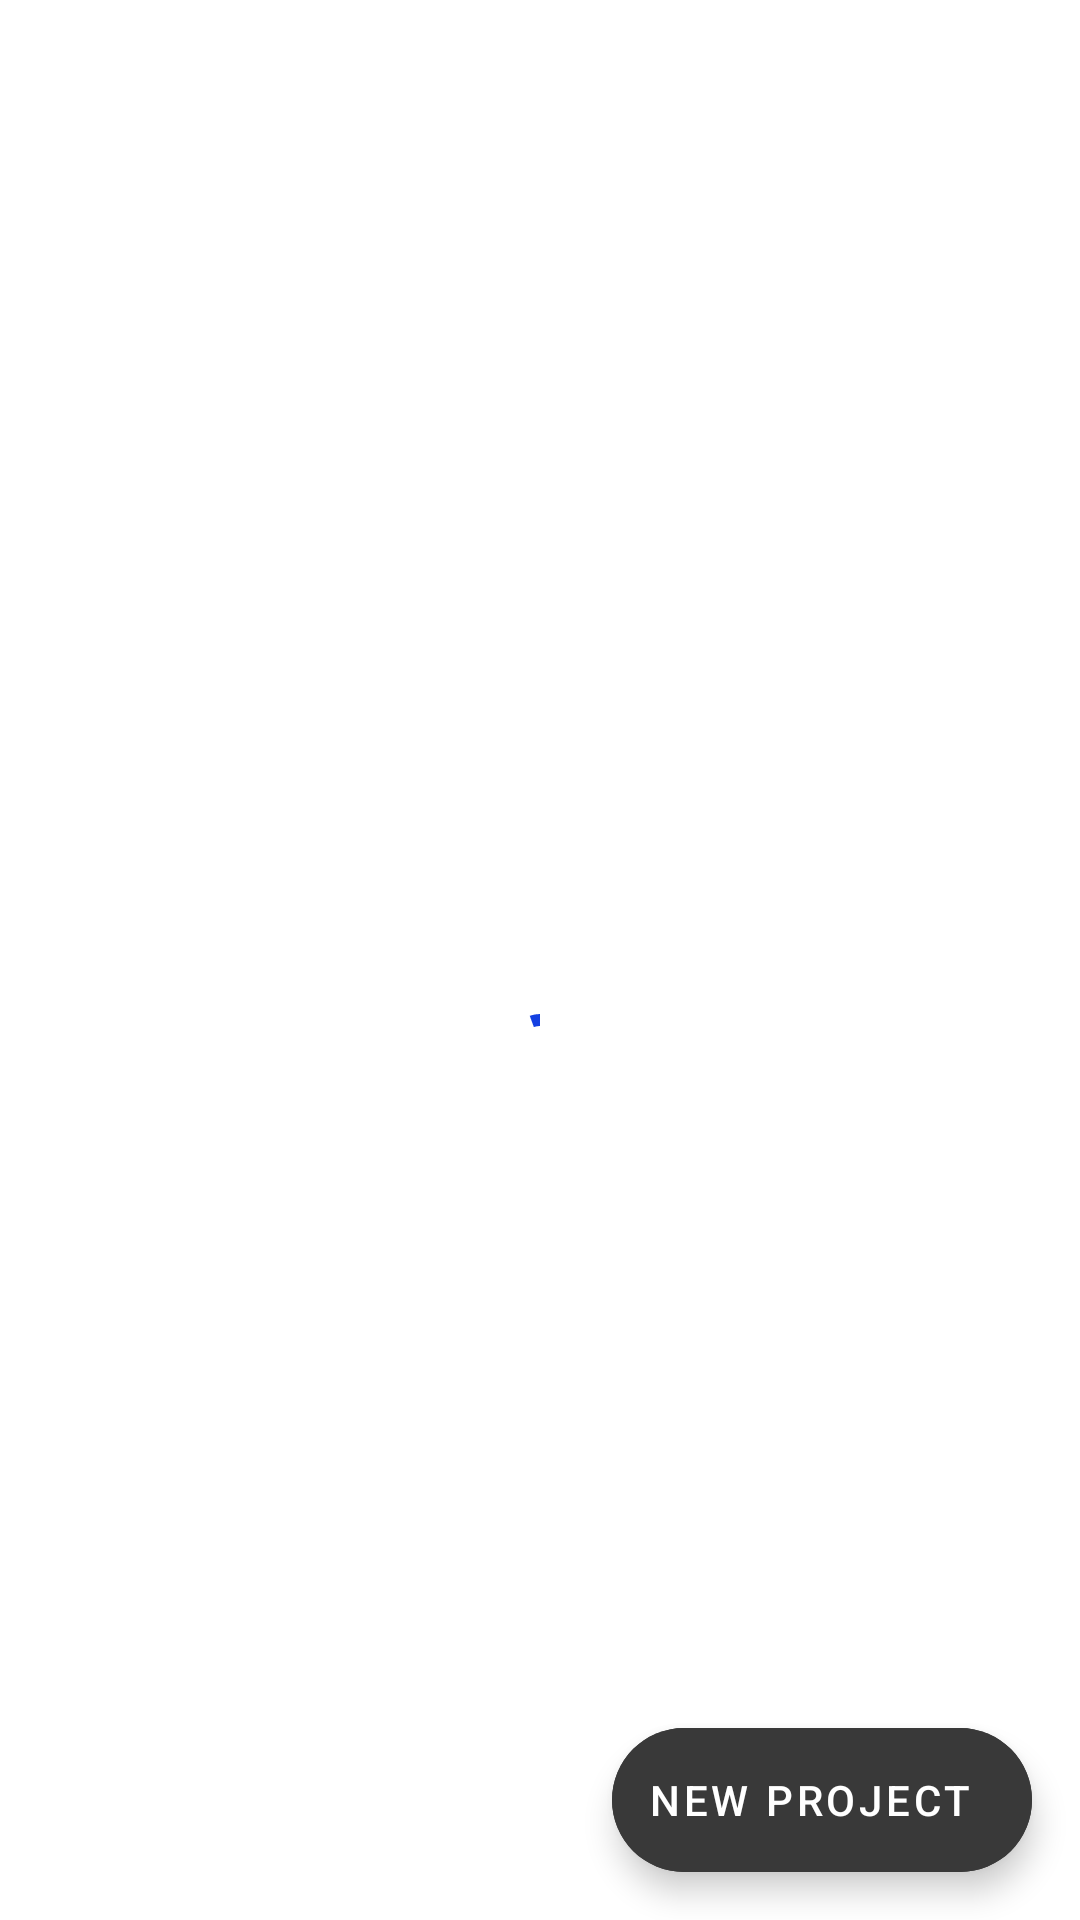

Produce the Android XML layout that renders to this screen, including the resource entries it uses.
<!-- AndroidManifest.xml: application theme Theme.Tasks -->
<!-- res/layout/fragment_projects.xml -->
<?xml version="1.0" encoding="utf-8"?>
<androidx.coordinatorlayout.widget.CoordinatorLayout xmlns:android="http://schemas.android.com/apk/res/android"
    xmlns:app="http://schemas.android.com/apk/res-auto"
    xmlns:tools="http://schemas.android.com/tools"
    android:layout_width="match_parent"
    android:layout_height="match_parent"
    tools:context=".ui.projects.ProjectsFragment">

    <androidx.constraintlayout.widget.ConstraintLayout
        android:layout_width="match_parent"
        android:layout_height="match_parent">

        <com.google.android.material.appbar.MaterialToolbar
            android:id="@+id/toolbar"
            android:layout_width="0dp"
            android:layout_height="wrap_content"
            app:layout_constraintLeft_toLeftOf="parent"
            app:layout_constraintRight_toRightOf="parent"
            app:layout_constraintTop_toTopOf="parent" />

        <androidx.recyclerview.widget.RecyclerView
            android:id="@+id/rv_projects"
            android:layout_width="0dp"
            android:layout_height="0dp"
            android:visibility="gone"
            app:layout_constraintBottom_toBottomOf="parent"
            app:layout_constraintLeft_toLeftOf="parent"
            app:layout_constraintRight_toRightOf="parent"
            app:layout_constraintTop_toBottomOf="@+id/toolbar" />

        <LinearLayout
            android:id="@+id/empty_state"
            android:layout_width="0dp"
            android:layout_height="0dp"
            android:gravity="center"
            android:orientation="vertical"
            android:visibility="gone"
            app:layout_constraintBottom_toBottomOf="parent"
            app:layout_constraintLeft_toLeftOf="parent"
            app:layout_constraintRight_toRightOf="parent"
            app:layout_constraintTop_toBottomOf="@id/toolbar">

            <ImageView
                android:layout_width="300dp"
                android:layout_height="300dp"
                android:src="@drawable/coding" />

            <TextView
                android:layout_width="wrap_content"
                android:layout_height="wrap_content"
                android:layout_marginTop="40dp"
                android:paddingHorizontal="50dp"
                android:text="@string/projects_empty_state"
                android:textAlignment="center"
                android:textSize="20sp" />

            <com.google.android.material.button.MaterialButton
                android:id="@+id/btn_new_project"
                style="@style/Widget.MaterialComponents.Button.OutlinedButton.Icon"
                android:layout_width="wrap_content"
                android:layout_height="wrap_content"
                android:layout_marginTop="40dp"
                android:text="@string/new_project"
                app:icon="@drawable/ic_baseline_add_24" />
        </LinearLayout>

        <com.google.android.material.progressindicator.CircularProgressIndicator
            android:id="@+id/loading"
            android:layout_width="wrap_content"
            android:layout_height="wrap_content"
            android:indeterminate="true"
            app:indicatorSize="20dp"
            app:layout_constraintBottom_toBottomOf="parent"
            app:layout_constraintLeft_toLeftOf="parent"
            app:layout_constraintRight_toRightOf="parent"
            app:layout_constraintTop_toBottomOf="@id/toolbar" />

    </androidx.constraintlayout.widget.ConstraintLayout>


    <com.google.android.material.floatingactionbutton.ExtendedFloatingActionButton
        android:id="@+id/fab_new_project"
        android:layout_width="wrap_content"
        android:layout_height="wrap_content"
        android:layout_gravity="bottom|end"
        android:layout_margin="16dp"
        android:backgroundTint="?attr/colorOnBackground"
        android:text="@string/new_project"
        android:textColor="@color/windowBackground"
        android:tint="@color/windowBackground"
        app:icon="@drawable/ic_baseline_add_24"
        app:iconTint="@color/windowBackground"
        app:layout_behavior="com.google.android.material.behavior.HideBottomViewOnScrollBehavior" />
</androidx.coordinatorlayout.widget.CoordinatorLayout>
<!-- resources referenced by this layout -->
<resources>
  <color name="windowBackground">#FFFFFF</color>
  <!-- drawable coding: vector/xml drawable (drawable, 14417 chars, omitted) -->
  <string name="new_project">New project</string>
  <string name="projects_empty_state">Get started by adding a new project</string>
  <style name="Theme.Tasks" parent="Theme.MaterialComponents.DayNight.DarkActionBar">
          
          <item name="colorPrimary">@color/primary</item>
          <item name="colorOnPrimary">@color/black</item>
          
          <item name="colorSecondary">@color/secondary</item>
          <item name="colorSecondaryVariant">@color/secondary</item>
          <item name="colorOnSecondary">@color/grey</item>
          
          <item name="android:statusBarColor" tools:targetApi="l">@color/windowBackground</item>
          <item name="android:windowLightStatusBar" tools:targetApi="l">true</item>
          
          <item name="colorOnBackground">@color/grey</item>
          <item name="colorSurface">@color/surfaceBackground</item>
          <item name="android:windowBackground">@color/windowBackground</item>
          <item name="shapeAppearanceMediumComponent">@style/Theme.Tasks.ShapeAppearanceOverlay</item>
          <item name="shapeAppearanceLargeComponent">@style/Theme.Tasks.ShapeAppearanceOverlay</item>
          <item name="shapeAppearanceOverlay">@style/Theme.Tasks.ShapeAppearanceOverlay</item>
          <item name="preferenceTheme">@style/PrefsTheme</item>
      </style>
  <color name="primary">#1440E2</color>
  <color name="black">#000000</color>
  <color name="secondary">#448AFF</color>
  <color name="grey">#393939</color>
  <color name="surfaceBackground">#FFFFFF</color>
  <style name="Theme.Tasks.ShapeAppearanceOverlay">
          <item name="cornerSize">10dp</item>
          <item name="cornerFamilyTopLeft">rounded</item>
      </style>
  <style name="PrefsTheme" parent="PreferenceThemeOverlay.v14.Material">
          <item name="android:layout">@layout/fragment_settings</item>
      </style>
</resources>
